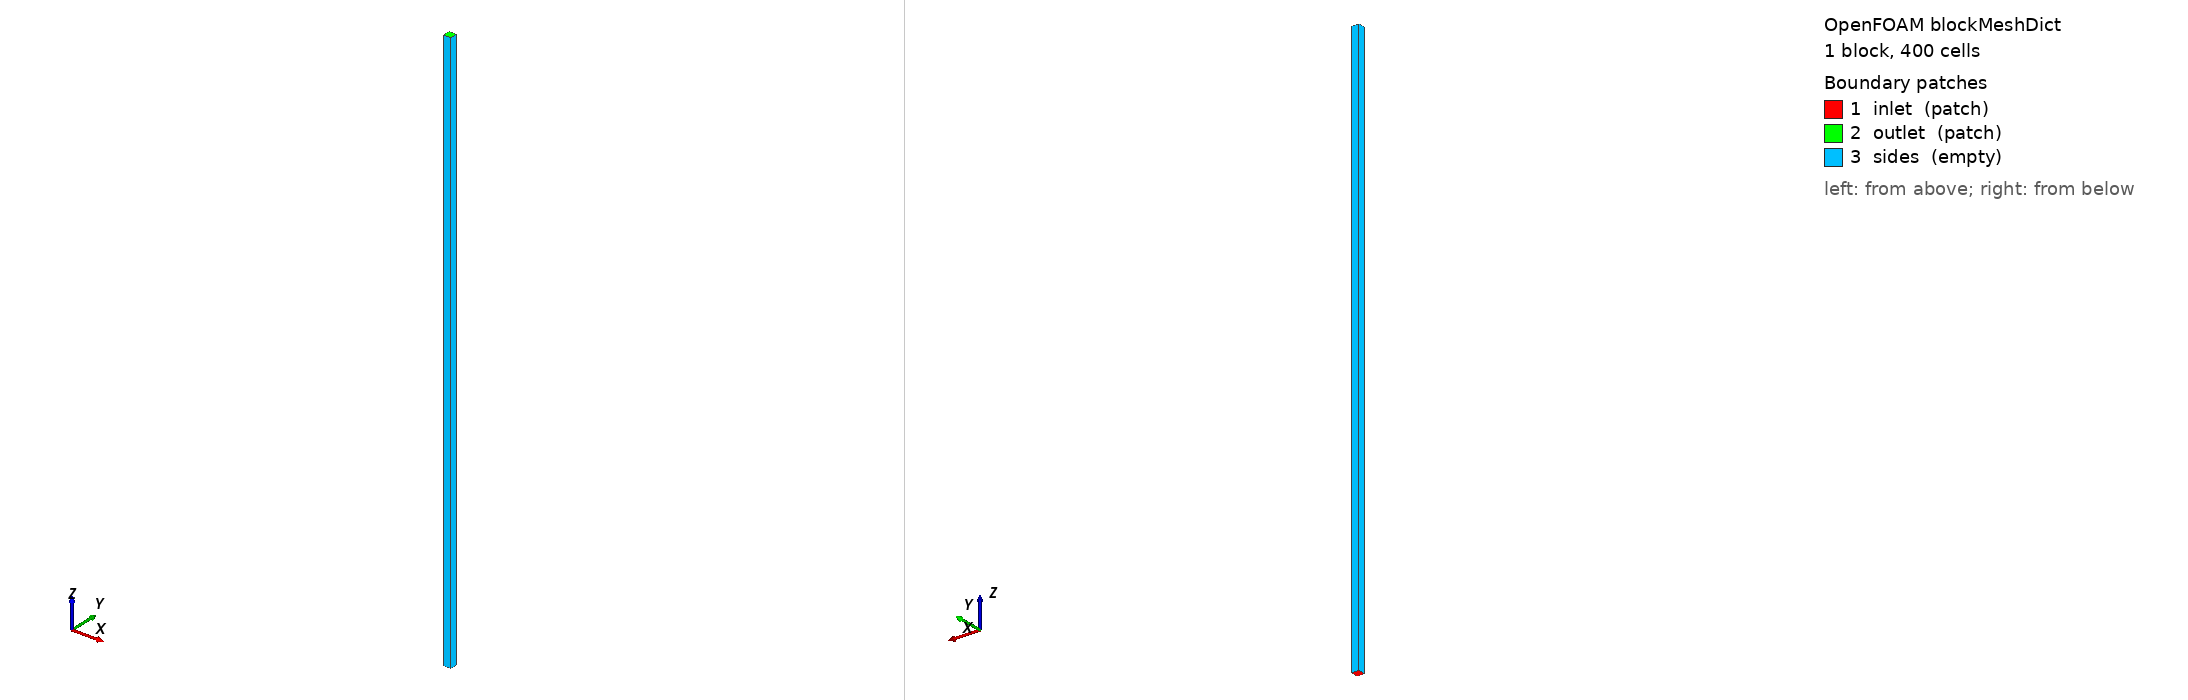

OpenFOAM case: the mesh blockMesh builds from blockMeshDict, 1 block(s), 400 cells. Boundary patches (legend numbers): 1 inlet (patch), 2 outlet (patch), 3 sides (empty). Left view from above one corner, right view from below the opposite corner. Boundary conditions: 2 field file(s) under 0/; 3 of 3 drawn patches have an entry in a shipped field file.

=== system/blockMeshDict ===
FoamFile { version 2.0; format ascii; class dictionary; object blockMeshDict; }
// 1D column (flow in +z). 10 cm empty inlet, 50 cm pellet bed, 20 cm empty outlet.
// x and y have one cell and are "empty", so OpenFOAM solves a 1D problem.
convertToMeters 1;
vertices
(
    (0 0 0) (0.01 0 0) (0.01 0.01 0) (0 0.01 0)
    (0 0 0.8) (0.01 0 0.8) (0.01 0.01 0.8) (0 0.01 0.8)
);
blocks ( hex (0 1 2 3 4 5 6 7) (1 1 400) simpleGrading (1 1 1) );
boundary
(
    inlet  { type patch; faces ((0 3 2 1)); }
    outlet { type patch; faces ((4 5 6 7)); }
    sides  { type empty; faces ((0 1 5 4) (1 2 6 5) (2 3 7 6) (3 0 4 7)); }
);


=== system/controlDict ===
FoamFile { version 2.0; format ascii; class dictionary; object controlDict; }
application     porousSimpleFoam;
startFrom       startTime;
startTime       0;
stopAt          endTime;
endTime         2000;
deltaT          1;
writeControl    timeStep;
writeInterval   2000;
purgeWrite      1;
writeFormat     ascii;
writePrecision  10;
runTimeModifiable true;


=== 0/U ===
FoamFile { version 2.0; format ascii; class volVectorField; object U; }
// U is the SUPERFICIAL velocity (flow rate / full column area), same as in Ergun.
dimensions [0 1 -1 0 0 0 0];
internalField uniform (0 0 U_IN);
boundaryField
{
    inlet  { type fixedValue; value uniform (0 0 U_IN); }
    outlet { type zeroGradient; }
    sides  { type empty; }
}


=== 0/p ===
FoamFile { version 2.0; format ascii; class volScalarField; object p; }
// Kinematic pressure p/rho [m2/s2]. Multiply by rho to get Pa.
dimensions [0 2 -2 0 0 0 0];
internalField uniform 0;
boundaryField
{
    inlet  { type zeroGradient; }
    outlet { type fixedValue; value uniform 0; }
    sides  { type empty; }
}
